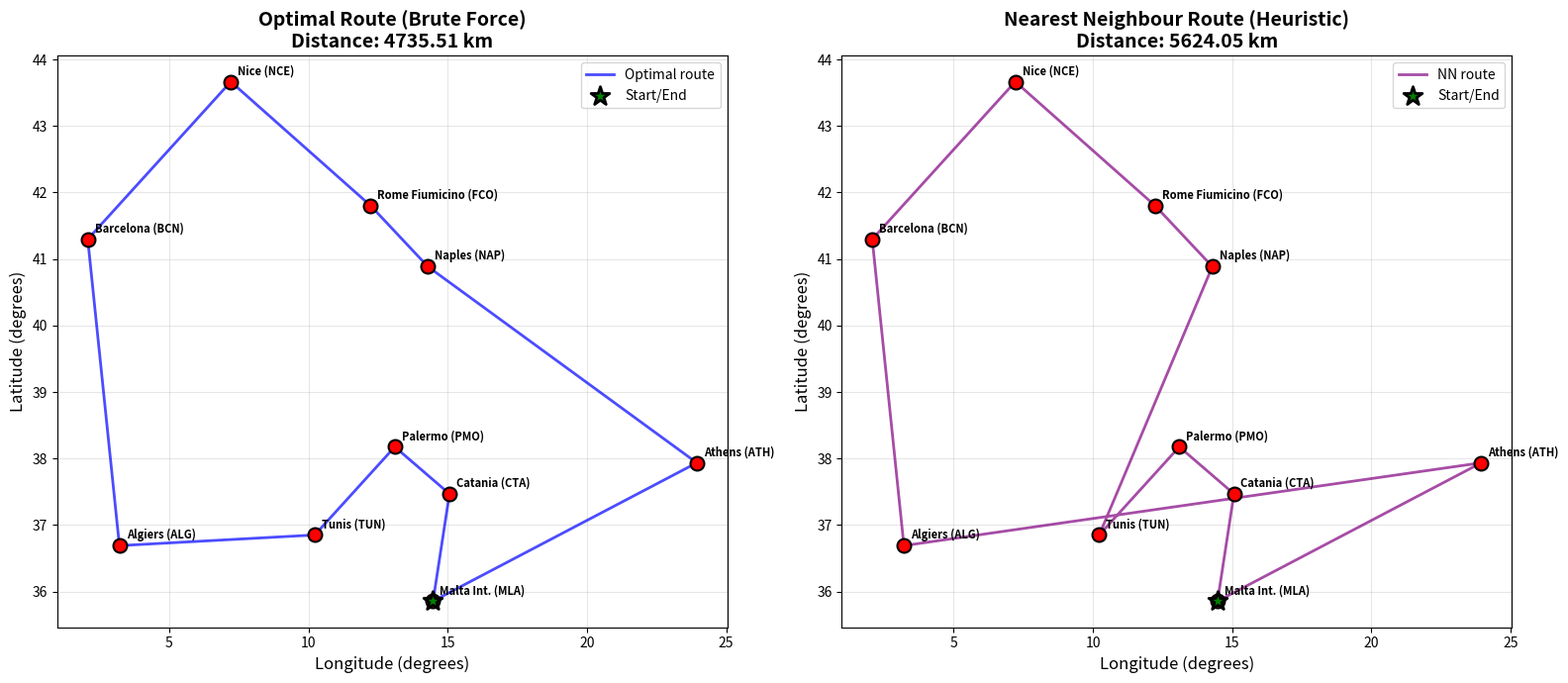

This figure's Python source:
# ============================================================================
# PHY1133: Python for Physicists - TSP Flight Route Assignment
# Complete Model Solution
# ============================================================================

import math
import itertools
import matplotlib.pyplot as plt

# ============================================================================
# TASK 1: Data and Helpers
# ============================================================================

# Airport data: (name, latitude in degrees, longitude in degrees)
airports = [
    ("Malta Int. (MLA)",     35.857, 14.477),
    ("Catania (CTA)",        37.469, 15.066),
    ("Palermo (PMO)",        38.176, 13.103),
    ("Rome Fiumicino (FCO)", 41.800, 12.238),
    ("Athens (ATH)",         37.936, 23.947),
    ("Naples (NAP)",         40.886, 14.290),
    ("Tunis (TUN)",          36.851, 10.228),
    ("Algiers (ALG)",        36.691,  3.215),
    ("Barcelona (BCN)",      41.297,  2.078),
    ("Nice (NCE)",           43.665,  7.215),
]

def get_coordinates(airports, index):
    """
    Helper function to extract coordinates from airport data by index.

    Parameters:
        airports: List of tuples (name, lat, lon)
        index: Integer index of the airport

    Returns:
        Tuple (lat, lon) in degrees
    """
    return (airports[index][1], airports[index][2])


# ============================================================================
# TASK 2: Distance Functions
# ============================================================================

def deg2rad(deg):
    """
    Convert degrees to radians.

    Parameters:
        deg: Angle in degrees

    Returns:
        Angle in radians
    """
    return deg * math.pi / 180.0


def euclidean_distance(p, q, R=6371.0):
    """
    Calculate local flat Euclidean distance between two points on Earth.
    This is an approximation valid for small regions.

    Parameters:
        p: Tuple (lat_deg, lon_deg) for first point
        q: Tuple (lat_deg, lon_deg) for second point
        R: Earth's radius in km (default 6371.0)

    Returns:
        Distance in kilometres
    """
    lat1, lon1 = p
    lat2, lon2 = q

    # Calculate differences
    delta_lat = lat2 - lat1
    delta_lon = lon2 - lon1

    # Mean latitude in radians
    phi_bar = deg2rad((lat1 + lat2) / 2.0)

    # Conversion factors from degrees to km
    k_lat = math.pi * R / 180.0
    k_lon = k_lat * math.cos(phi_bar)

    # Euclidean distance in km
    distance = math.sqrt((k_lon * delta_lon)**2 + (k_lat * delta_lat)**2)

    return distance


def haversine_distance(p, q, R=6371.0):
    """
    Calculate great-circle distance between two points on Earth using
    the Haversine formula.

    Parameters:
        p: Tuple (lat_deg, lon_deg) for first point
        q: Tuple (lat_deg, lon_deg) for second point
        R: Earth's radius in km (default 6371.0)

    Returns:
        Distance in kilometres along Earth's surface
    """
    lat1, lon1 = p
    lat2, lon2 = q

    # Convert to radians
    lat1_rad = deg2rad(lat1)
    lon1_rad = deg2rad(lon1)
    lat2_rad = deg2rad(lat2)
    lon2_rad = deg2rad(lon2)

    # Calculate differences
    delta_lat = lat2_rad - lat1_rad
    delta_lon = lon2_rad - lon1_rad

    # Haversine formula
    a = math.sin(delta_lat / 2.0)**2 + \
        math.cos(lat1_rad) * math.cos(lat2_rad) * math.sin(delta_lon / 2.0)**2

    c = 2 * math.atan2(math.sqrt(a), math.sqrt(1 - a))

    distance = R * c

    return distance


def route_length(route, airports, distance_fn=haversine_distance):
    """
    Calculate the total distance of a route through multiple airports.

    Parameters:
        route: List of airport indices, e.g., [0, 3, 5, 7, 0]
        airports: List of airport data tuples
        distance_fn: Distance function to use (default: haversine_distance)

    Returns:
        Total distance in kilometres
    """
    total_distance = 0.0

    # Loop through consecutive pairs in the route
    for i in range(len(route) - 1):
        idx1 = route[i]
        idx2 = route[i + 1]

        # Get coordinates for both airports
        coord1 = get_coordinates(airports, idx1)
        coord2 = get_coordinates(airports, idx2)

        # Add distance between consecutive airports
        total_distance += distance_fn(coord1, coord2)

    return total_distance


# ============================================================================
# TASK 3: TSP Algorithms
# ============================================================================

def brute_force_route(airports, start_index=0):
    """
    Find the optimal TSP route using exhaustive search (brute force).
    This guarantees the shortest route but is slow for large problems.

    Parameters:
        airports: List of airport data tuples
        start_index: Index of the starting airport (default: 0)

    Returns:
        Tuple (best_route, best_length) where:
            - best_route is a list of indices forming the optimal tour
            - best_length is the total distance in km
    """
    # Generate list of all other airports (excluding start)
    n = len(airports)
    others = [i for i in range(n) if i != start_index]

    # Initialize best solution
    best_route = None
    best_length = float('inf')

    # Try all permutations of the other airports
    for perm in itertools.permutations(others):
        # Build complete route: start -> permutation -> start
        route = [start_index] + list(perm) + [start_index]

        # Calculate length using Haversine distance
        length = route_length(route, airports, haversine_distance)

        # Update best if this is shorter
        if length < best_length:
            best_length = length
            best_route = route

    return best_route, best_length


def nearest_neighbour_route(airports, start_index=0):
    """
    Find a TSP route using the nearest neighbour heuristic.
    This is fast but may not find the optimal solution.

    Parameters:
        airports: List of airport data tuples
        start_index: Index of the starting airport (default: 0)

    Returns:
        List of indices forming the route
    """
    # Initialize
    current = start_index
    route = [current]

    # Create set of unvisited airports (excluding start)
    n = len(airports)
    unvisited = set(range(n))
    unvisited.remove(start_index)

    # Greedily visit nearest unvisited airport at each step
    while unvisited:
        current_coords = get_coordinates(airports, current)

        # Find nearest unvisited airport
        nearest = None
        min_distance = float('inf')

        for candidate in unvisited:
            candidate_coords = get_coordinates(airports, candidate)
            distance = haversine_distance(current_coords, candidate_coords)

            if distance < min_distance:
                min_distance = distance
                nearest = candidate

        # Move to nearest airport
        route.append(nearest)
        unvisited.remove(nearest)
        current = nearest

    # Return to starting airport to close the loop
    route.append(start_index)

    return route


# ============================================================================
# MAIN EXECUTION
# ============================================================================

if __name__ == "__main__":
    print("=" * 70)
    print("TSP FLIGHT ROUTE PLANNING - Mediterranean Airports")
    print("=" * 70)

    # Run brute force algorithm
    print("\nRunning brute force algorithm (exact solution)...")
    route_exact, length_exact = brute_force_route(airports, start_index=0)
    print(f"Brute force complete!")
    print(f"  Optimal route: {route_exact}")
    print(f"  Total distance: {length_exact:.2f} km")

    # Run nearest neighbour algorithm
    print("\nRunning nearest neighbour heuristic...")
    route_nn = nearest_neighbour_route(airports, start_index=0)
    length_nn = route_length(route_nn, airports, haversine_distance)
    print(f"Nearest neighbour complete!")
    print(f"  Heuristic route: {route_nn}")
    print(f"  Total distance: {length_nn:.2f} km")

    # Compare results
    print("\n" + "=" * 70)
    print("COMPARISON")
    print("=" * 70)
    print(f"Brute force distance:       {length_exact:.2f} km")
    print(f"Nearest neighbour distance: {length_nn:.2f} km")
    difference = length_nn - length_exact
    percent_diff = (difference / length_exact) * 100
    print(f"Difference:                 {difference:.2f} km ({percent_diff:.1f}% longer)")

    # Print route details for both
    print("\n" + "=" * 70)
    print("ROUTE DETAILS")
    print("=" * 70)
    print("\nOptimal route (Brute Force):")
    for i, idx in enumerate(route_exact):
        print(f"  {i}. {airports[idx][0]}")

    print("\nNearest Neighbour route:")
    for i, idx in enumerate(route_nn):
        print(f"  {i}. {airports[idx][0]}")

    # ========================================================================
    # VISUALIZATION
    # ========================================================================

    print("\n" + "=" * 70)
    print("CREATING VISUALIZATION")
    print("=" * 70)

    # Create a figure with two subplots side by side
    fig, (ax1, ax2) = plt.subplots(1, 2, figsize=(16, 7))

    # Extract coordinates for all airports
    lats = [airport[1] for airport in airports]
    lons = [airport[2] for airport in airports]
    names = [airport[0] for airport in airports]

    # ---- Plot 1: Brute Force (Optimal) Route ----
    ax1.set_title('Optimal Route (Brute Force)\nDistance: {:.2f} km'.format(length_exact),
                  fontsize=14, fontweight='bold')
    ax1.set_xlabel('Longitude (degrees)', fontsize=12)
    ax1.set_ylabel('Latitude (degrees)', fontsize=12)
    ax1.grid(True, alpha=0.3)

    # Plot all airports as points
    ax1.scatter(lons, lats, s=100, c='red', zorder=5, edgecolors='black', linewidths=1.5)

    # Add labels for each airport
    for i, name in enumerate(names):
        ax1.annotate(name, (lons[i], lats[i]),
                    xytext=(5, 5), textcoords='offset points',
                    fontsize=8, fontweight='bold')

    # Plot the optimal route
    route_lons_exact = [airports[idx][2] for idx in route_exact]
    route_lats_exact = [airports[idx][1] for idx in route_exact]
    ax1.plot(route_lons_exact, route_lats_exact, 'b-', linewidth=2, alpha=0.7, label='Optimal route')

    # Highlight start/end point (Malta)
    ax1.scatter([airports[0][2]], [airports[0][1]], s=200, c='green',
               marker='*', zorder=10, edgecolors='black', linewidths=2, label='Start/End')

    ax1.legend(loc='best')

    # ---- Plot 2: Nearest Neighbour Route ----
    ax2.set_title('Nearest Neighbour Route (Heuristic)\nDistance: {:.2f} km'.format(length_nn),
                  fontsize=14, fontweight='bold')
    ax2.set_xlabel('Longitude (degrees)', fontsize=12)
    ax2.set_ylabel('Latitude (degrees)', fontsize=12)
    ax2.grid(True, alpha=0.3)

    # Plot all airports as points
    ax2.scatter(lons, lats, s=100, c='red', zorder=5, edgecolors='black', linewidths=1.5)

    # Add labels for each airport
    for i, name in enumerate(names):
        ax2.annotate(name, (lons[i], lats[i]),
                    xytext=(5, 5), textcoords='offset points',
                    fontsize=8, fontweight='bold')

    # Plot the nearest neighbour route
    route_lons_nn = [airports[idx][2] for idx in route_nn]
    route_lats_nn = [airports[idx][1] for idx in route_nn]
    ax2.plot(route_lons_nn, route_lats_nn, 'purple', linewidth=2, alpha=0.7, label='NN route')

    # Highlight start/end point (Malta)
    ax2.scatter([airports[0][2]], [airports[0][1]], s=200, c='green',
               marker='*', zorder=10, edgecolors='black', linewidths=2, label='Start/End')

    ax2.legend(loc='best')

    plt.tight_layout()
    plt.savefig('tsp_routes_comparison.png', dpi=150, bbox_inches='tight')
    print("\nVisualization saved as 'tsp_routes_comparison.png'")
    plt.show()

    # ========================================================================
    # OPTIONAL: Compare Euclidean vs Haversine distances
    # ========================================================================

    print("\n" + "=" * 70)
    print("OPTIONAL: Distance Metric Comparison")
    print("=" * 70)

    # Calculate optimal route length using Euclidean distance
    length_exact_euclidean = route_length(route_exact, airports, euclidean_distance)
    print(f"\nOptimal route using different distance metrics:")
    print(f"  Haversine distance:  {length_exact:.2f} km")
    print(f"  Euclidean distance:  {length_exact_euclidean:.2f} km")
    print(f"  Difference:          {abs(length_exact - length_exact_euclidean):.2f} km")

    # Test a few point-to-point distances
    print("\n" + "-" * 70)
    print("Sample point-to-point distance comparisons:")
    print("-" * 70)

    test_pairs = [
        (0, 1, "Malta -> Catania"),
        (0, 4, "Malta -> Athens"),
        (7, 8, "Algiers -> Barcelona"),
    ]

    for idx1, idx2, description in test_pairs:
        p1 = get_coordinates(airports, idx1)
        p2 = get_coordinates(airports, idx2)

        d_haversine = haversine_distance(p1, p2)
        d_euclidean = euclidean_distance(p1, p2)

        print(f"{description}:")
        print(f"  Haversine: {d_haversine:.2f} km | Euclidean: {d_euclidean:.2f} km | "
              f"Diff: {abs(d_haversine - d_euclidean):.2f} km")

    print("\n" + "=" * 70)
    print("COMPLETE MODEL SOLUTION - ALL TASKS FINISHED")
    print("=" * 70)
